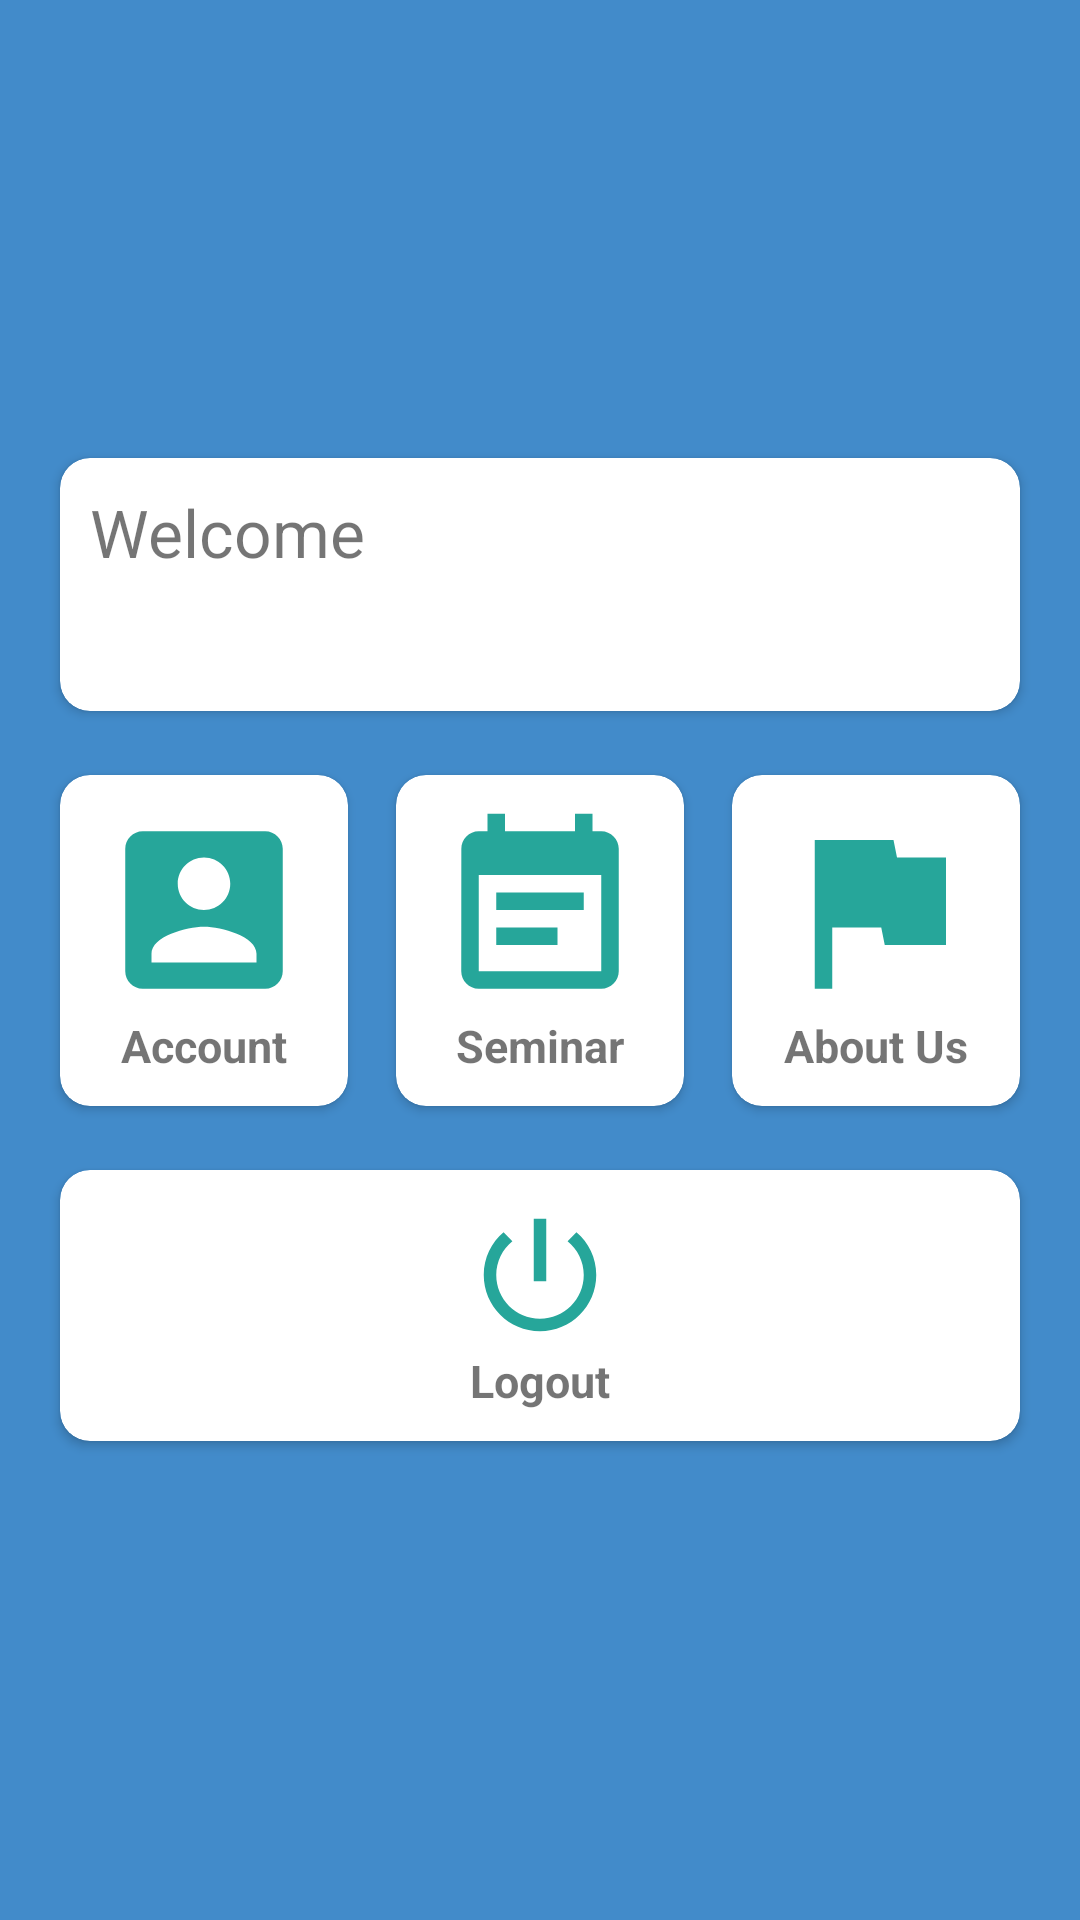

This screen was rendered from an Android layout file. Write that file and the resources it references.
<!-- AndroidManifest.xml: application theme AppTheme -->
<!-- res/layout/activity_main.xml -->
<LinearLayout xmlns:android="http://schemas.android.com/apk/res/android"
    xmlns:app="http://schemas.android.com/apk/res-auto"
    xmlns:tools="http://schemas.android.com/tools"
    android:layout_width="match_parent"
    android:layout_height="match_parent"
    android:background="@color/bg_main"
    android:orientation="vertical"
    android:paddingBottom="@dimen/activity_vertical_margin"
    android:paddingLeft="@dimen/activity_horizontal_margin"
    android:paddingRight="@dimen/activity_horizontal_margin"
    android:paddingTop="@dimen/activity_vertical_margin"
    tools:context=".activity.MainActivity">

    <ImageView
        android:layout_width="@dimen/logo_w_h"
        android:layout_height="@dimen/logo_w_h"
        android:layout_gravity="center_horizontal"
        android:layout_marginBottom="30dp"
        android:contentDescription="@string/login"
        android:src="@mipmap/qrabsent" />

    <android.support.v7.widget.CardView
        android:layout_width="match_parent"
        android:layout_height="wrap_content"
        app:cardUseCompatPadding="true"
        app:cardCornerRadius="10dp"
        app:cardMaxElevation="5dp"
        app:contentPadding="10dp">

        <LinearLayout
            android:layout_width="match_parent"
            android:layout_height="match_parent"
            android:orientation="vertical">

            <TextView
                android:id="@+id/welcome"
                android:layout_width="match_parent"
                android:layout_height="wrap_content"
                android:text="@string/welcome"
                android:textSize="22sp" />

            <TextView
                android:id="@+id/name"
                android:layout_width="match_parent"
                android:layout_height="wrap_content"
                android:textColor="@color/lbl_name"
                android:textSize="26sp" />
        </LinearLayout>

    </android.support.v7.widget.CardView>

    <LinearLayout
        android:layout_width="match_parent"
        android:layout_height="wrap_content"
        android:orientation="horizontal"
        android:weightSum="3">

        <android.support.v7.widget.CardView
            android:layout_width="wrap_content"
            android:layout_height="wrap_content"
            android:layout_weight="1"
            app:cardUseCompatPadding="true"
            app:cardCornerRadius="10dp"
            app:cardMaxElevation="5dp"
            app:contentPadding="10dp">

            <LinearLayout
                android:layout_width="match_parent"
                android:layout_height="match_parent"
                android:orientation="vertical"
                tools:ignore="UseCompoundDrawables">

                <ImageView
                    android:id="@+id/btnAccount"
                    android:layout_width="70dp"
                    android:layout_height="70dp"
                    android:layout_gravity="center_horizontal"
                    android:contentDescription="@string/account"
                    android:src="@drawable/ic_account_box" />

                <TextView
                    android:layout_width="match_parent"
                    android:layout_height="wrap_content"
                    android:gravity="center"
                    android:text="@string/account"
                    android:textSize="15sp"
                    android:textStyle="bold" />
            </LinearLayout>

        </android.support.v7.widget.CardView>

        <android.support.v7.widget.CardView
            android:layout_width="wrap_content"
            android:layout_height="wrap_content"
            android:layout_weight="1"
            app:cardUseCompatPadding="true"
            app:cardCornerRadius="10dp"
            app:cardMaxElevation="5dp"
            app:contentPadding="10dp">

            <LinearLayout
                android:layout_width="match_parent"
                android:layout_height="match_parent"
                android:orientation="vertical"
                tools:ignore="UseCompoundDrawables">

                <ImageView
                    android:id="@+id/btnSeminar"
                    android:layout_width="70dp"
                    android:layout_height="70dp"
                    android:layout_gravity="center_horizontal"
                    android:contentDescription="@string/account"
                    android:src="@drawable/ic_seminar" />

                <TextView
                    android:layout_width="match_parent"
                    android:layout_height="wrap_content"
                    android:gravity="center"
                    android:text="@string/seminar"
                    android:textSize="15sp"
                    android:textStyle="bold" />
            </LinearLayout>

        </android.support.v7.widget.CardView>

        <android.support.v7.widget.CardView
            android:layout_width="wrap_content"
            android:layout_height="wrap_content"
            android:layout_weight="1"
            app:cardUseCompatPadding="true"
            app:cardCornerRadius="10dp"
            app:cardMaxElevation="5dp"
            app:contentPadding="10dp">

            <LinearLayout
                android:layout_width="match_parent"
                android:layout_height="match_parent"
                android:orientation="vertical"
                tools:ignore="UseCompoundDrawables">

                <ImageView
                    android:id="@+id/btnAbout"
                    android:layout_width="70dp"
                    android:layout_height="70dp"
                    android:layout_gravity="center_horizontal"
                    android:contentDescription="@string/account"
                    android:src="@drawable/ic_about" />

                <TextView
                    android:layout_width="match_parent"
                    android:layout_height="wrap_content"
                    android:gravity="center"
                    android:text="@string/about_us"
                    android:textSize="15sp"
                    android:textStyle="bold" />
            </LinearLayout>

        </android.support.v7.widget.CardView>

    </LinearLayout>

    <LinearLayout
        android:layout_width="match_parent"
        android:layout_height="wrap_content"
        android:weightSum="1">

        <android.support.v7.widget.CardView
            android:layout_width="0dp"
            android:layout_height="wrap_content"
            android:layout_weight="1"
            app:cardUseCompatPadding="true"
            app:cardCornerRadius="10dp"
            app:cardMaxElevation="5dp"
            app:contentPadding="10dp">

            <LinearLayout
                android:layout_width="match_parent"
                android:layout_height="match_parent"
                android:orientation="vertical"
                tools:ignore="UseCompoundDrawables">

                <ImageView
                    android:id="@+id/btnLogout"
                    android:layout_width="50dp"
                    android:layout_height="50dp"
                    android:layout_gravity="center_horizontal"
                    android:contentDescription="@string/account"
                    android:src="@drawable/ic_logout" />

                <TextView
                    android:layout_width="match_parent"
                    android:layout_height="wrap_content"
                    android:gravity="center"
                    android:text="@string/btn_logout"
                    android:textSize="15sp"
                    android:textStyle="bold" />
            </LinearLayout>

        </android.support.v7.widget.CardView>

    </LinearLayout>

</LinearLayout>
<!-- resources referenced by this layout -->
<resources>
  <color name="bg_main">#428bca</color>
  <color name="lbl_name">#333333</color>
  <dimen name="activity_horizontal_margin">12sp</dimen>
  <dimen name="activity_vertical_margin">12sp</dimen>
  <dimen name="logo_w_h">100dp</dimen>
  <!-- drawable ic_about (drawable) -->
  <vector android:height="24dp" android:tint="#26A69A"
      android:viewportHeight="24.0" android:viewportWidth="24.0"
      android:width="24dp" xmlns:android="http://schemas.android.com/apk/res/android">
      <path android:fillColor="#FF000000" android:pathData="M14.4,6L14,4H5v17h2v-7h5.6l0.4,2h7V6z"/>
  </vector>
  <!-- drawable ic_account_box (drawable) -->
  <vector android:height="24dp" android:tint="#26A69A"
      android:viewportHeight="24.0" android:viewportWidth="24.0"
      android:width="24dp" xmlns:android="http://schemas.android.com/apk/res/android">
      <path android:fillColor="#FF000000" android:pathData="M3,5v14c0,1.1 0.89,2 2,2h14c1.1,0 2,-0.9 2,-2L21,5c0,-1.1 -0.9,-2 -2,-2L5,3c-1.11,0 -2,0.9 -2,2zM15,9c0,1.66 -1.34,3 -3,3s-3,-1.34 -3,-3 1.34,-3 3,-3 3,1.34 3,3zM6,17c0,-2 4,-3.1 6,-3.1s6,1.1 6,3.1v1L6,18v-1z"/>
  </vector>
  <!-- drawable ic_logout (drawable) -->
  <vector android:height="24dp" android:tint="#26A69A"
      android:viewportHeight="24.0" android:viewportWidth="24.0"
      android:width="24dp" xmlns:android="http://schemas.android.com/apk/res/android">
      <path android:fillColor="#FF000000" android:pathData="M13,3h-2v10h2L13,3zM17.83,5.17l-1.42,1.42C17.99,7.86 19,9.81 19,12c0,3.87 -3.13,7 -7,7s-7,-3.13 -7,-7c0,-2.19 1.01,-4.14 2.58,-5.42L6.17,5.17C4.23,6.82 3,9.26 3,12c0,4.97 4.03,9 9,9s9,-4.03 9,-9c0,-2.74 -1.23,-5.18 -3.17,-6.83z"/>
  </vector>
  <!-- drawable ic_seminar (drawable) -->
  <vector xmlns:android="http://schemas.android.com/apk/res/android"
          android:width="24dp"
          android:height="24dp"
          android:viewportWidth="24.0"
          android:viewportHeight="24.0">
      <path
          android:fillColor="#26a69a"
          android:pathData="M17,10L7,10v2h10v-2zM19,3h-1L18,1h-2v2L8,3L8,1L6,1v2L5,3c-1.11,0 -1.99,0.9 -1.99,2L3,19c0,1.1 0.89,2 2,2h14c1.1,0 2,-0.9 2,-2L21,5c0,-1.1 -0.9,-2 -2,-2zM19,19L5,19L5,8h14v11zM14,14L7,14v2h7v-2z"/>
  </vector>
  <string name="about_us">About Us</string>
  <string name="account">Account</string>
  <string name="btn_logout">Logout</string>
  <string name="login">Login</string>
  <string name="seminar">Seminar</string>
  <string name="welcome">Welcome</string>
  <style name="AppTheme" parent="Theme.AppCompat.Light.DarkActionBar">
          
          <item name="colorPrimary">@color/colorPrimary</item>
          <item name="colorPrimaryDark">@color/colorPrimaryDark</item>
          <item name="colorAccent">@color/colorAccent</item>
      </style>
  <color name="colorPrimary">#26ae90</color>
  <color name="colorPrimaryDark">#222222</color>
  <color name="colorAccent">#888888</color>
</resources>
